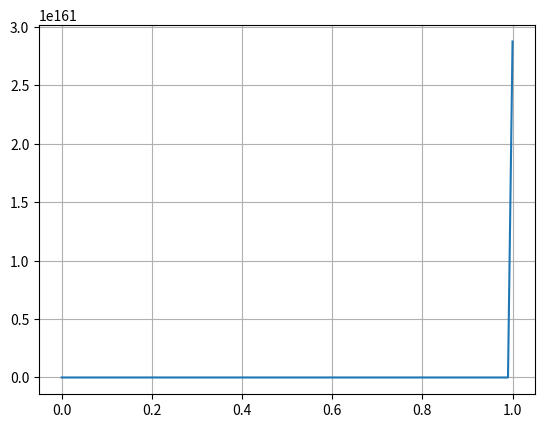

This figure's Python source:
import matplotlib.pyplot as plt
import numpy as np

v0 = 100/3.6 
teta = np.radians(10)
dt = 0.01
g = 9.8
t0 = 0
tf = 1
m = 0.057

vt= 100/3.6 

n = int((tf-t0)/dt)
t = np.linspace(t0,tf,n)

vx = np.empty(n)
vy = np.empty(n)

ax = np.empty(n)
ay = np.empty(n)
aresx = np.empty(n)
aresy = np.empty(n)

x = np.empty(n) 
y = np.empty(n)

v = np.empty(n)
Em = np.empty(n)
fun = np.empty(n)
int_trab_res = np.empty(n)

x[0] = 0
y[0] = 0

vx[0] = v0*np.cos(teta)
vy[0] = v0*np.sin(teta)

d = g/vt**2

for i in range(n-1):  
    v[i] = np.sqrt(vx[i]**2 + vy[i]**2)
    
    aresy[i] = -d*abs(v[i])*vy[i]
    ay[i] = aresy[i]-g
    ax[i] = -d*vx[i]*abs(v[i])
    aresx[i] = ax[i]
    
    vy[i+1] = vy[i] + ay[i]*dt
    vx[i+1] = vx[i] +ax[i]*dt
    
    y[i+1] = y[i] + vy[i] * dt
    x[i+1] = x[i] + vx[i] * dt
    
    Em[i] = 0.5*m*v[i]**2 + m*g*y[i]
    
    fun[i] = m*aresx[i]*vx[i] + m*aresy[i]*vy[i]
    int_trab_res[i] = dt*((fun[0] + fun[i])/2 + np.sum(fun[1:i]))
    
    if i == 0:
        print(int_trab_res[i])
    if t[i] < 0.4 < t[i+1]:
        print(int_trab_res[i])
    if t[i] < 0.8 < t[i+1]:
        print(int_trab_res[i])

v[n-1] = np.sqrt(vx[n-1]**2 + vy[n-1]**2)
Em[n-1] = 0.5*m*v[n-1]**2 + m*g*y[n-1]
    
plt.plot(t,int_trab_res)
plt.grid()
plt.show()